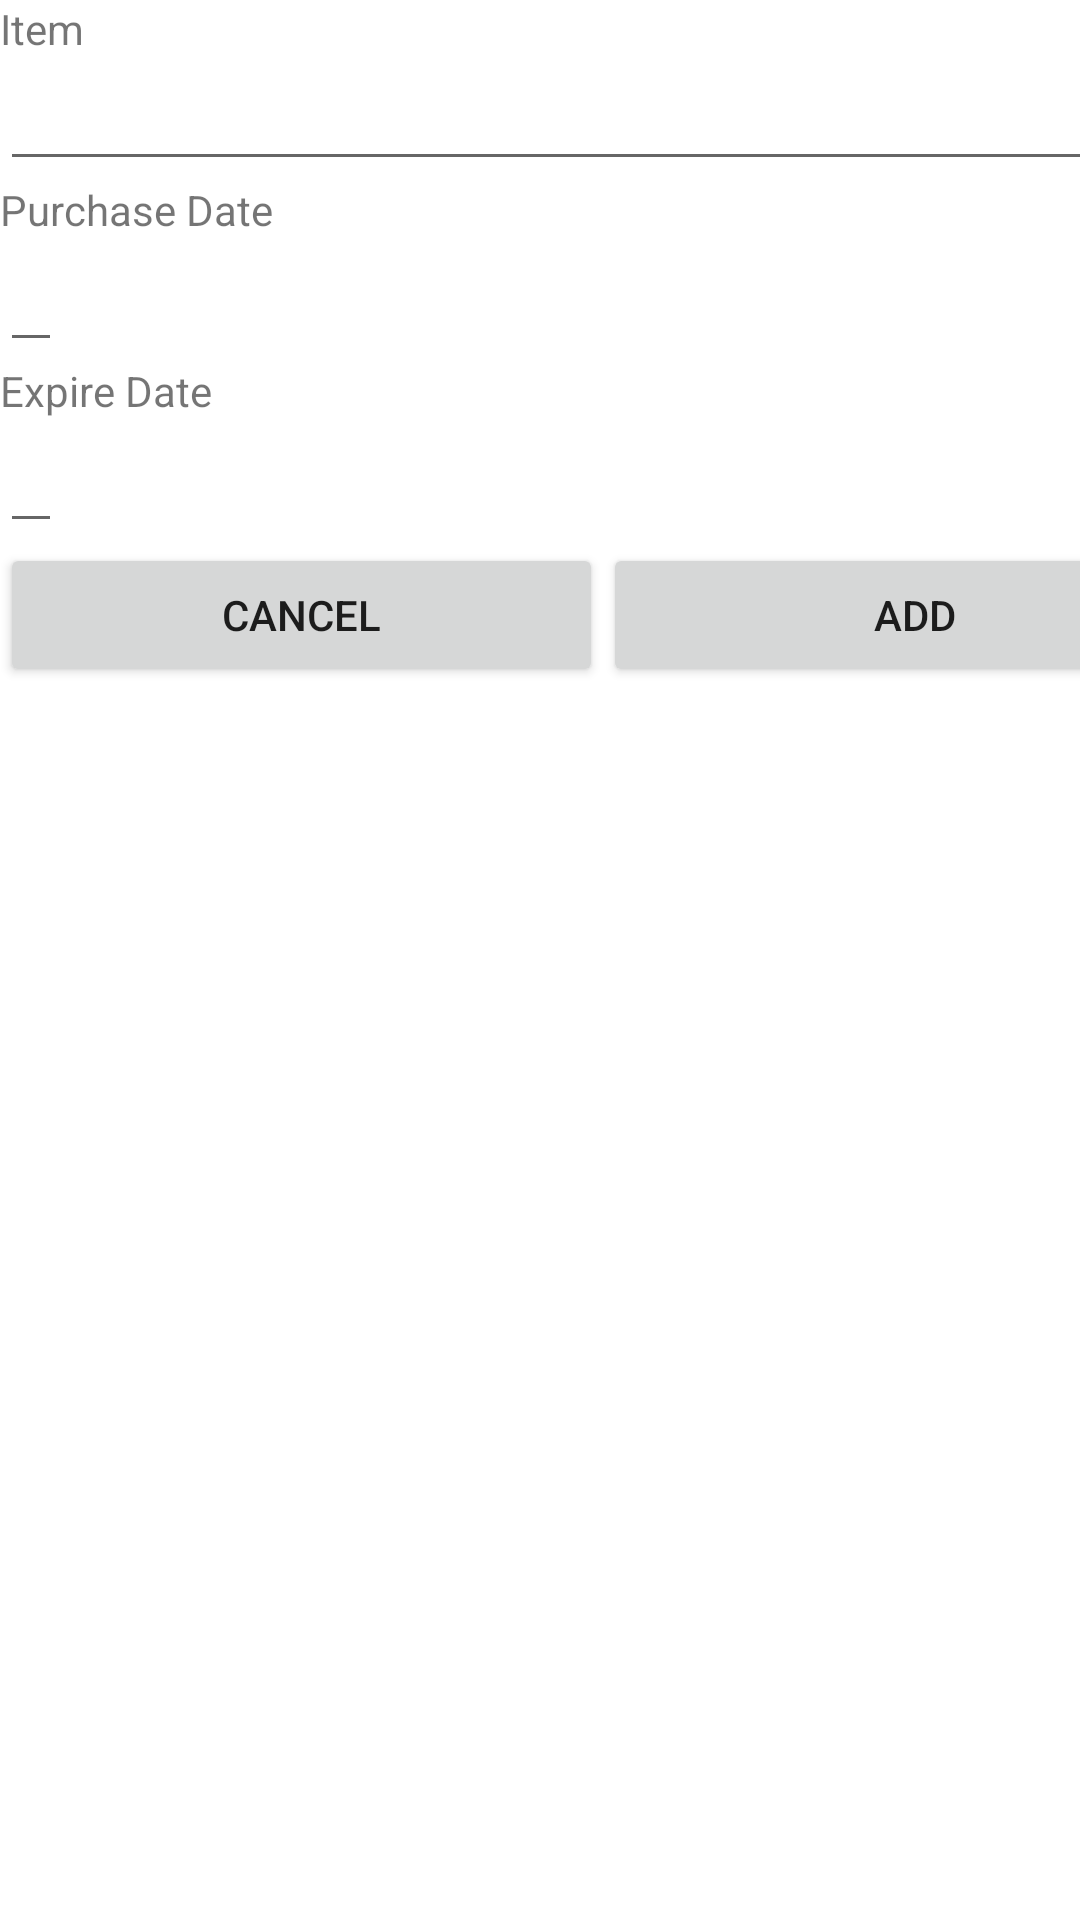

This screen was rendered from an Android layout file. Write that file and the resources it references.
<!-- AndroidManifest.xml: application theme Theme.EnjoyBy -->
<!-- res/layout/activity_add_item.xml -->
<?xml version="1.0" encoding="utf-8"?>
<androidx.constraintlayout.widget.ConstraintLayout xmlns:android="http://schemas.android.com/apk/res/android"
    xmlns:app="http://schemas.android.com/apk/res-auto"
    xmlns:tools="http://schemas.android.com/tools"
    android:layout_width="match_parent"
    android:layout_height="match_parent"
    tools:context=".AddItem">

    <ScrollView
        android:layout_width="409dp"
        android:layout_height="729dp"
        tools:layout_editor_absoluteX="1dp"
        tools:layout_editor_absoluteY="1dp">
        <LinearLayout
            android:layout_width="match_parent"
            android:layout_height="wrap_content"
            android:orientation="vertical">
            <TextView
                android:layout_width="match_parent"
                android:layout_height="match_parent"
                android:text="Item"/>
            <EditText
                android:id="@+id/item_name"
                android:layout_width="match_parent"
                android:layout_height="match_parent"
                android:inputType="text" />
            <TextView
                android:layout_width="match_parent"
                android:layout_height="match_parent"
                android:text="Purchase Date"/>

            <EditText
                android:id="@+id/purchase_date"
                android:layout_width="wrap_content"
                android:layout_height="wrap_content"
                android:focusable="false"
                android:clickable="false"
                android:focusableInTouchMode="false"/>

            <TextView
                android:layout_width="match_parent"
                android:layout_height="match_parent"
                android:text="Expire Date"/>
            <EditText
                android:id="@+id/expire_date"
                android:layout_width="wrap_content"
                android:layout_height="wrap_content"
                android:focusable="false"
                android:clickable="false"
                android:focusableInTouchMode="false"/>
            <LinearLayout
                android:layout_width="match_parent"
                android:layout_height="wrap_content"
                android:orientation="horizontal">

                <Button
                    android:id="@+id/cancel_item_button"
                    android:layout_width="201dp"
                    android:layout_height="wrap_content"
                    android:layout_gravity="left"
                    android:padding="5dp"
                    android:text="Cancel" />

                <Button
                    android:id="@+id/add_item_button"
                    android:layout_width="208dp"
                    android:layout_height="wrap_content"
                    android:layout_gravity="right"
                    android:padding="5dp"
                    android:text="Add" />
            </LinearLayout>
        </LinearLayout>
    </ScrollView>
</androidx.constraintlayout.widget.ConstraintLayout>
<!-- resources referenced by this layout -->
<resources>
  <style name="Theme.EnjoyBy" parent="Theme.MaterialComponents.DayNight.DarkActionBar">
          
          <item name="colorPrimary">@android:color/holo_green_dark</item>
          <item name="colorPrimaryVariant">@android:color/holo_green_light</item>
          <item name="colorOnPrimary">@color/white</item>
          
          <item name="colorSecondary">@android:color/holo_orange_dark</item>
          <item name="colorSecondaryVariant">@android:color/holo_orange_light</item>
          <item name="colorOnSecondary">@color/black</item>
          
          <item name="android:statusBarColor" tools:targetApi="l">?attr/colorPrimaryVariant</item>
          
      </style>
  <!-- not gathered from this repository: default colours our renderer supplied (Android Studio template values) -->
  <color name="black">#FF000000</color>
  <color name="white">#FFFFFFFF</color>
</resources>
